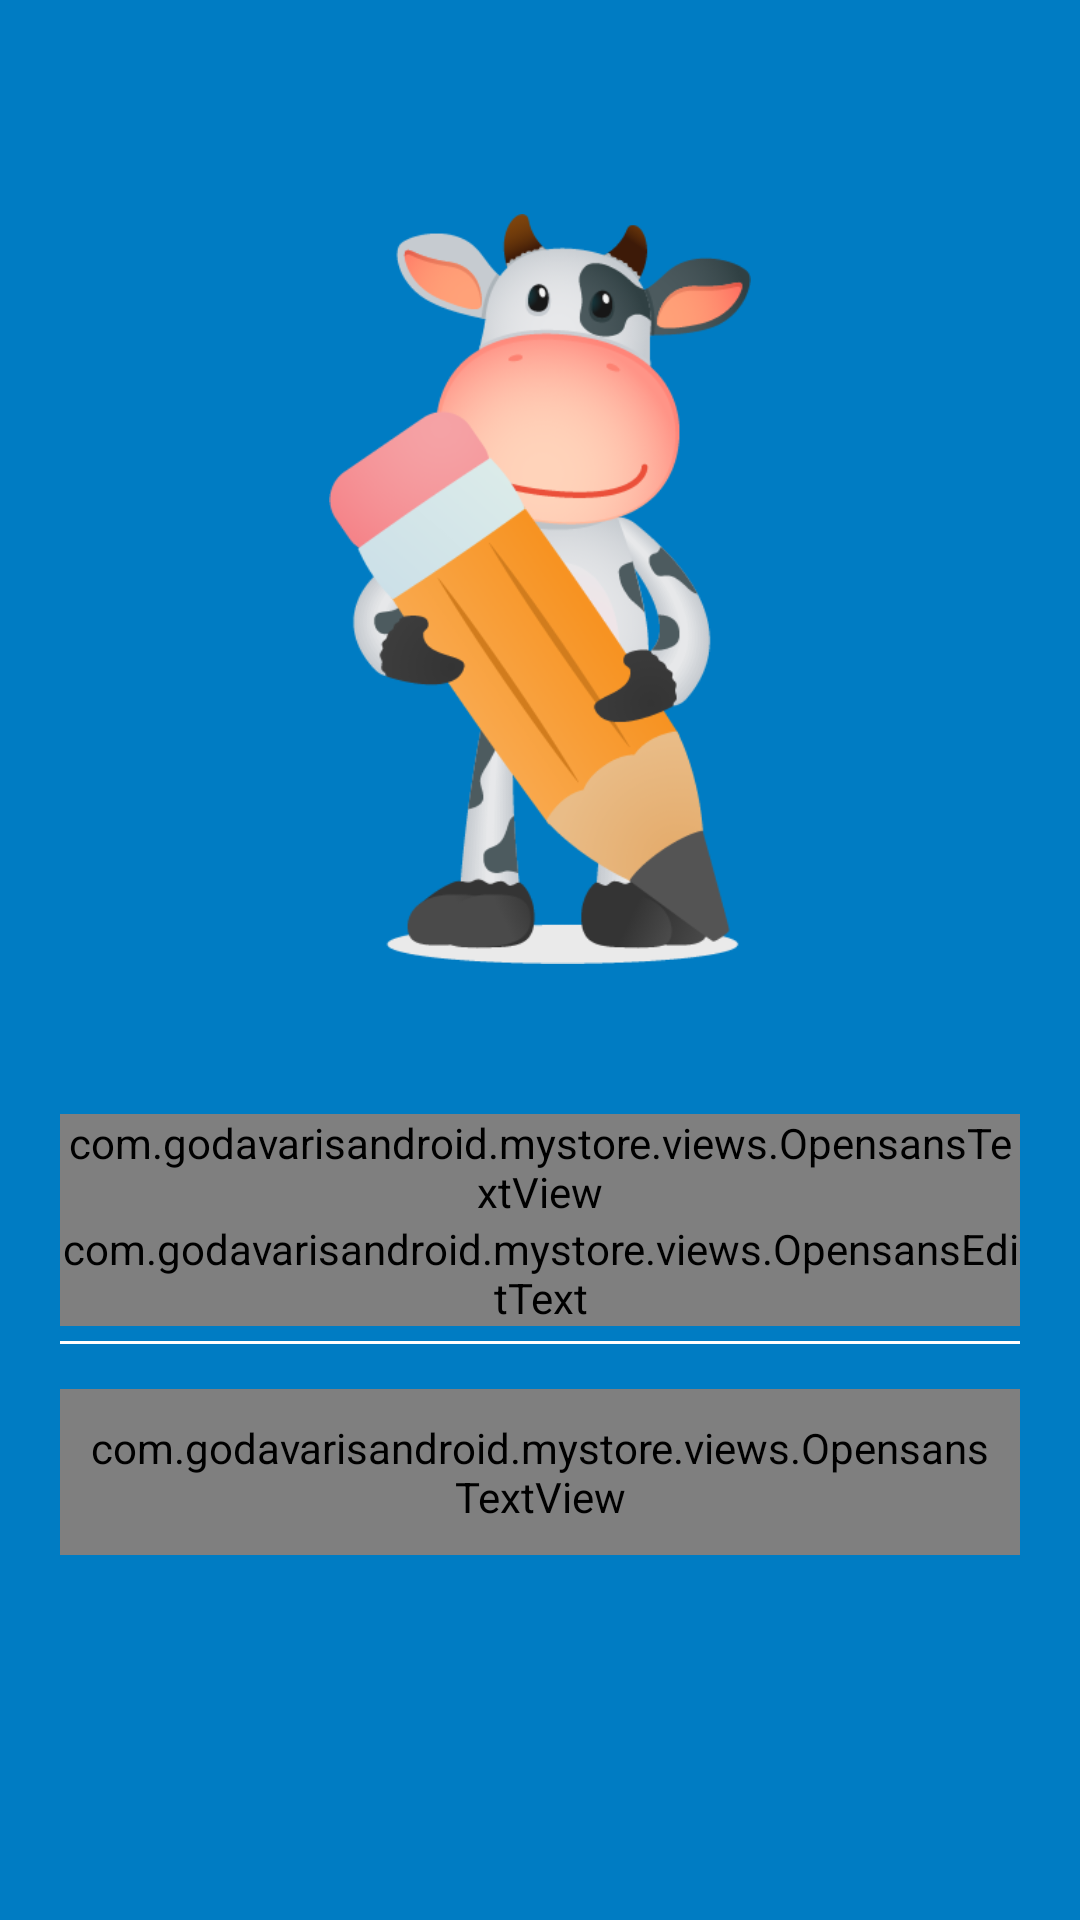

Android layout source for this screen:
<!-- AndroidManifest.xml: application theme MyTheme -->
<!-- res/layout/activity_login.xml -->
<?xml version="1.0" encoding="utf-8"?>
<RelativeLayout xmlns:android="http://schemas.android.com/apk/res/android"
    xmlns:app="http://schemas.android.com/apk/res-auto"
    android:layout_width="match_parent"
    android:layout_height="match_parent"
    android:background="@color/app_color"
    android:orientation="vertical">

    <ImageView
        android:id="@+id/imgBack"
        android:layout_width="@dimen/space_large"
        android:layout_height="@dimen/space_large"
        android:layout_alignParentLeft="true"
        android:layout_alignParentTop="true"
        android:layout_margin="@dimen/space_small"
        android:src="@drawable/img_back"
        android:visibility="gone" />

    <ScrollView
        android:layout_width="match_parent"
        android:layout_height="wrap_content"
        android:layout_centerInParent="true"
        android:layout_marginLeft="@dimen/space_xmedium"
        android:layout_marginRight="@dimen/space_xmedium"
        android:overScrollMode="never"
        android:scrollbars="none">

        <LinearLayout
            android:layout_width="match_parent"
            android:layout_height="wrap_content"
            android:orientation="vertical">

            <ImageView
                android:layout_width="match_parent"
                android:layout_height="@dimen/me_doll_height_login"
                android:layout_gravity="center"
                android:src="@drawable/img_doll_login" />

            <com.godavarisandroid.mystore.views.OpensansTextView
                android:layout_width="wrap_content"
                android:layout_height="wrap_content"
                android:layout_gravity="center"
                android:layout_marginTop="@dimen/space_xlarge"
                android:text="MilkCart"
                android:textColor="@color/color_white"
                android:textSize="@dimen/text_xxlarge"
                android:visibility="gone"
                app:font_type_opensans="bold" />

            <ImageView
                android:layout_width="wrap_content"
                android:layout_height="wrap_content"
                android:layout_gravity="center"
                android:layout_marginTop="@dimen/space_small"
                android:src="@drawable/img_my_store_text"
                android:visibility="gone" />

            <com.godavarisandroid.mystore.views.OpensansTextView
                android:layout_width="wrap_content"
                android:layout_height="wrap_content"
                android:layout_gravity="center"
                android:layout_marginTop="@dimen/space_5xlarge"
                android:text="Mobile Number"
                android:textColor="@color/color_white"
                android:textSize="@dimen/text_medium"
                app:font_type_opensans="regular" />

            <RelativeLayout
                android:layout_width="match_parent"
                android:layout_height="wrap_content">

                <ImageView
                    android:layout_width="wrap_content"
                    android:layout_height="wrap_content"
                    android:src="@drawable/img_mobile_white" />

                <com.godavarisandroid.mystore.views.OpensansEditText
                    android:id="@+id/edtMobile"
                    android:layout_width="match_parent"
                    android:layout_height="wrap_content"
                    android:layout_centerVertical="true"
                    android:background="@null"
                    android:gravity="center"
                    android:inputType="numberPassword"
                    android:maxLength="10"
                    android:textColor="@color/color_white"
                    android:textCursorDrawable="@null"
                    android:textSize="@dimen/text_xmedium"
                    app:font_type_opensans="regular" />
            </RelativeLayout>

            <View
                android:layout_width="match_parent"
                android:layout_height="1dp"
                android:layout_marginTop="@dimen/space_vsmall"
                android:background="@color/color_white" />

            <com.godavarisandroid.mystore.views.OpensansTextView
                android:id="@+id/txtValidate"
                android:layout_width="wrap_content"
                android:layout_height="wrap_content"
                android:layout_gravity="center"
                android:layout_marginTop="@dimen/space_medium"
                android:layout_marginBottom="@dimen/space_5xlarge"
                android:background="@drawable/corners_white_solid_white"
                android:ems="5"
                android:gravity="center"
                android:padding="@dimen/space_small"
                android:text="Validate"
                android:textColor="@color/app_color"
                android:textSize="@dimen/text_xmedium"
                app:font_type_opensans="regular" />
        </LinearLayout>

    </ScrollView>

</RelativeLayout>
<!-- resources referenced by this layout -->
<resources>
  <color name="app_color">#007CC3</color>
  <color name="color_white">#ffffff</color>
  <dimen name="me_doll_height_login">180dp</dimen>
  <dimen name="space_5xlarge">50dp</dimen>
  <dimen name="space_large">25dp</dimen>
  <dimen name="space_medium">15dp</dimen>
  <dimen name="space_small">10dp</dimen>
  <dimen name="space_vsmall">5dp</dimen>
  <dimen name="space_xlarge">30dp</dimen>
  <dimen name="space_xmedium">20dp</dimen>
  <dimen name="text_medium">14sp</dimen>
  <dimen name="text_xmedium">16sp</dimen>
  <dimen name="text_xxlarge">22sp</dimen>
  <!-- drawable corners_white_solid_white (drawable) -->
  <?xml version="1.0" encoding="UTF-8"?>
  <shape xmlns:android="http://schemas.android.com/apk/res/android"
      android:shape="rectangle">
      <solid android:color="@color/color_white" />
      <corners android:radius="25dp" />
      <solid android:color="@color/color_white" />
  </shape>
  <!-- drawable img_back: png bitmap (drawable-xxxhdpi, 1382 bytes) -->
  <!-- drawable img_doll_login: png bitmap (drawable-xxxhdpi, 57331 bytes) -->
  <!-- drawable img_mobile_white: png bitmap (drawable-xxxhdpi, 1847 bytes) -->
  <!-- drawable img_my_store_text: png bitmap (drawable-xxxhdpi, 4884 bytes) -->
  <style name="MyTheme" parent="Theme.AppCompat.Light.NoActionBar">
          <item name="android:windowContentOverlay">@null</item>
          <item name="android:windowDisablePreview">true</item>
          <item name="android:windowNoTitle">true</item>
          <item name="windowActionBar">false</item>
          <item name="android:windowEnableSplitTouch">false</item>
          <item name="android:splitMotionEvents">false</item>
          <item name="colorPrimaryDark">@color/statusbar_color</item>
          <item name="colorPrimary">@color/app_color</item>
      </style>
  <color name="statusbar_color">#007CC3</color>
</resources>
